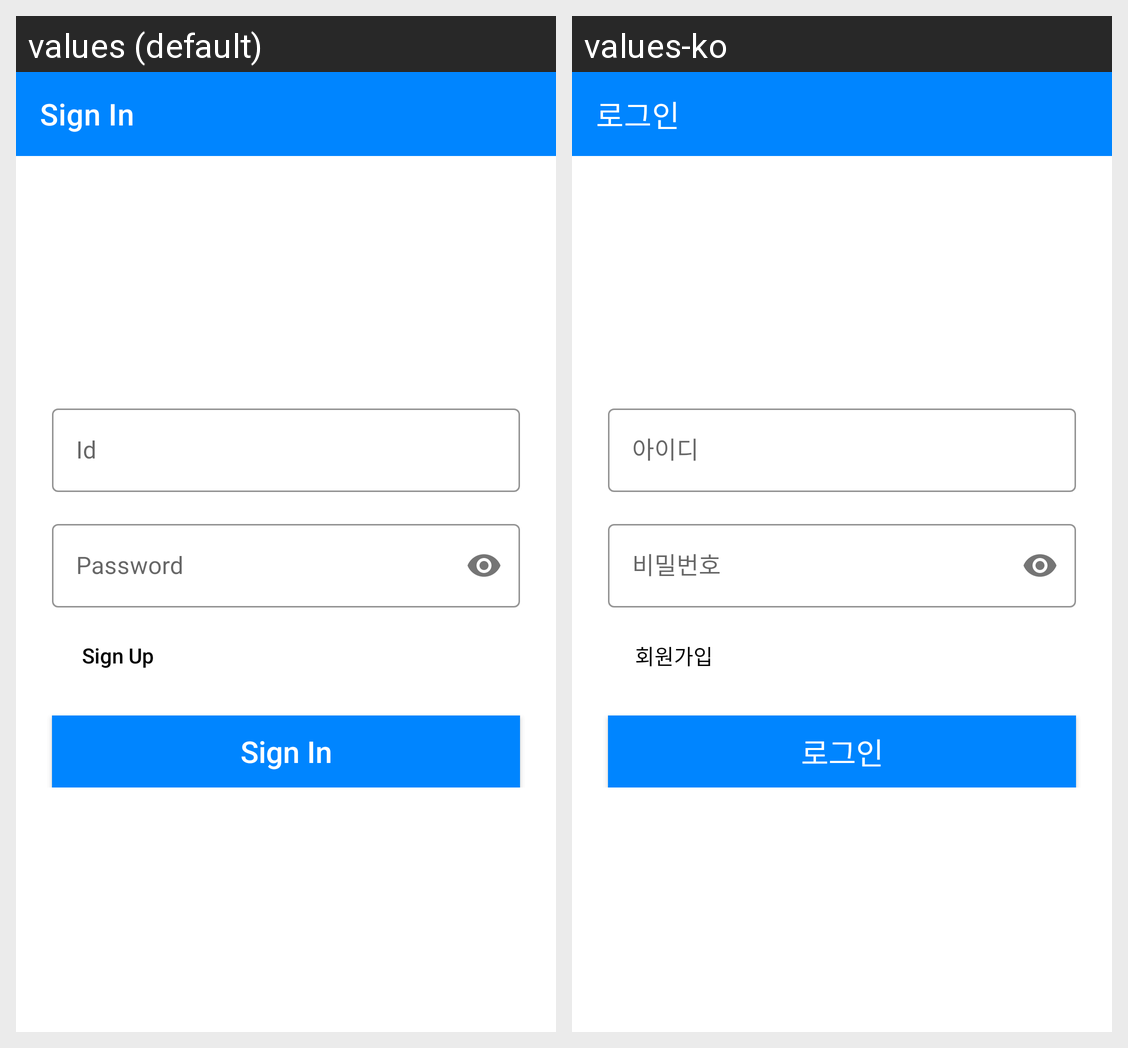

The same Android screen rendered under two of its app's locales, left to right. List the strings drawn on it with the default value and each locale's translation.
Android screen res/layout/activity_login.xml rendered under 2 locales, left to right: values (default), values-ko. Device: Nexus 5 (rendered at 1080×1920; each locale shown at half size, 540×960, under a caption strip naming it); theme Theme.ClubBoard.
Strings drawn on this screen, with the default value and each locale's value (text and hints the layout hard-codes, and strings that could not be matched under every locale, appear in the picture but are not listed):

text_signin
  values: Sign In
  values-ko: 로그인

text_id
  values: Id
  values-ko: 아이디

text_pw
  values: Password
  values-ko: 비밀번호

text_signup
  values: Sign Up
  values-ko: 회원가입
